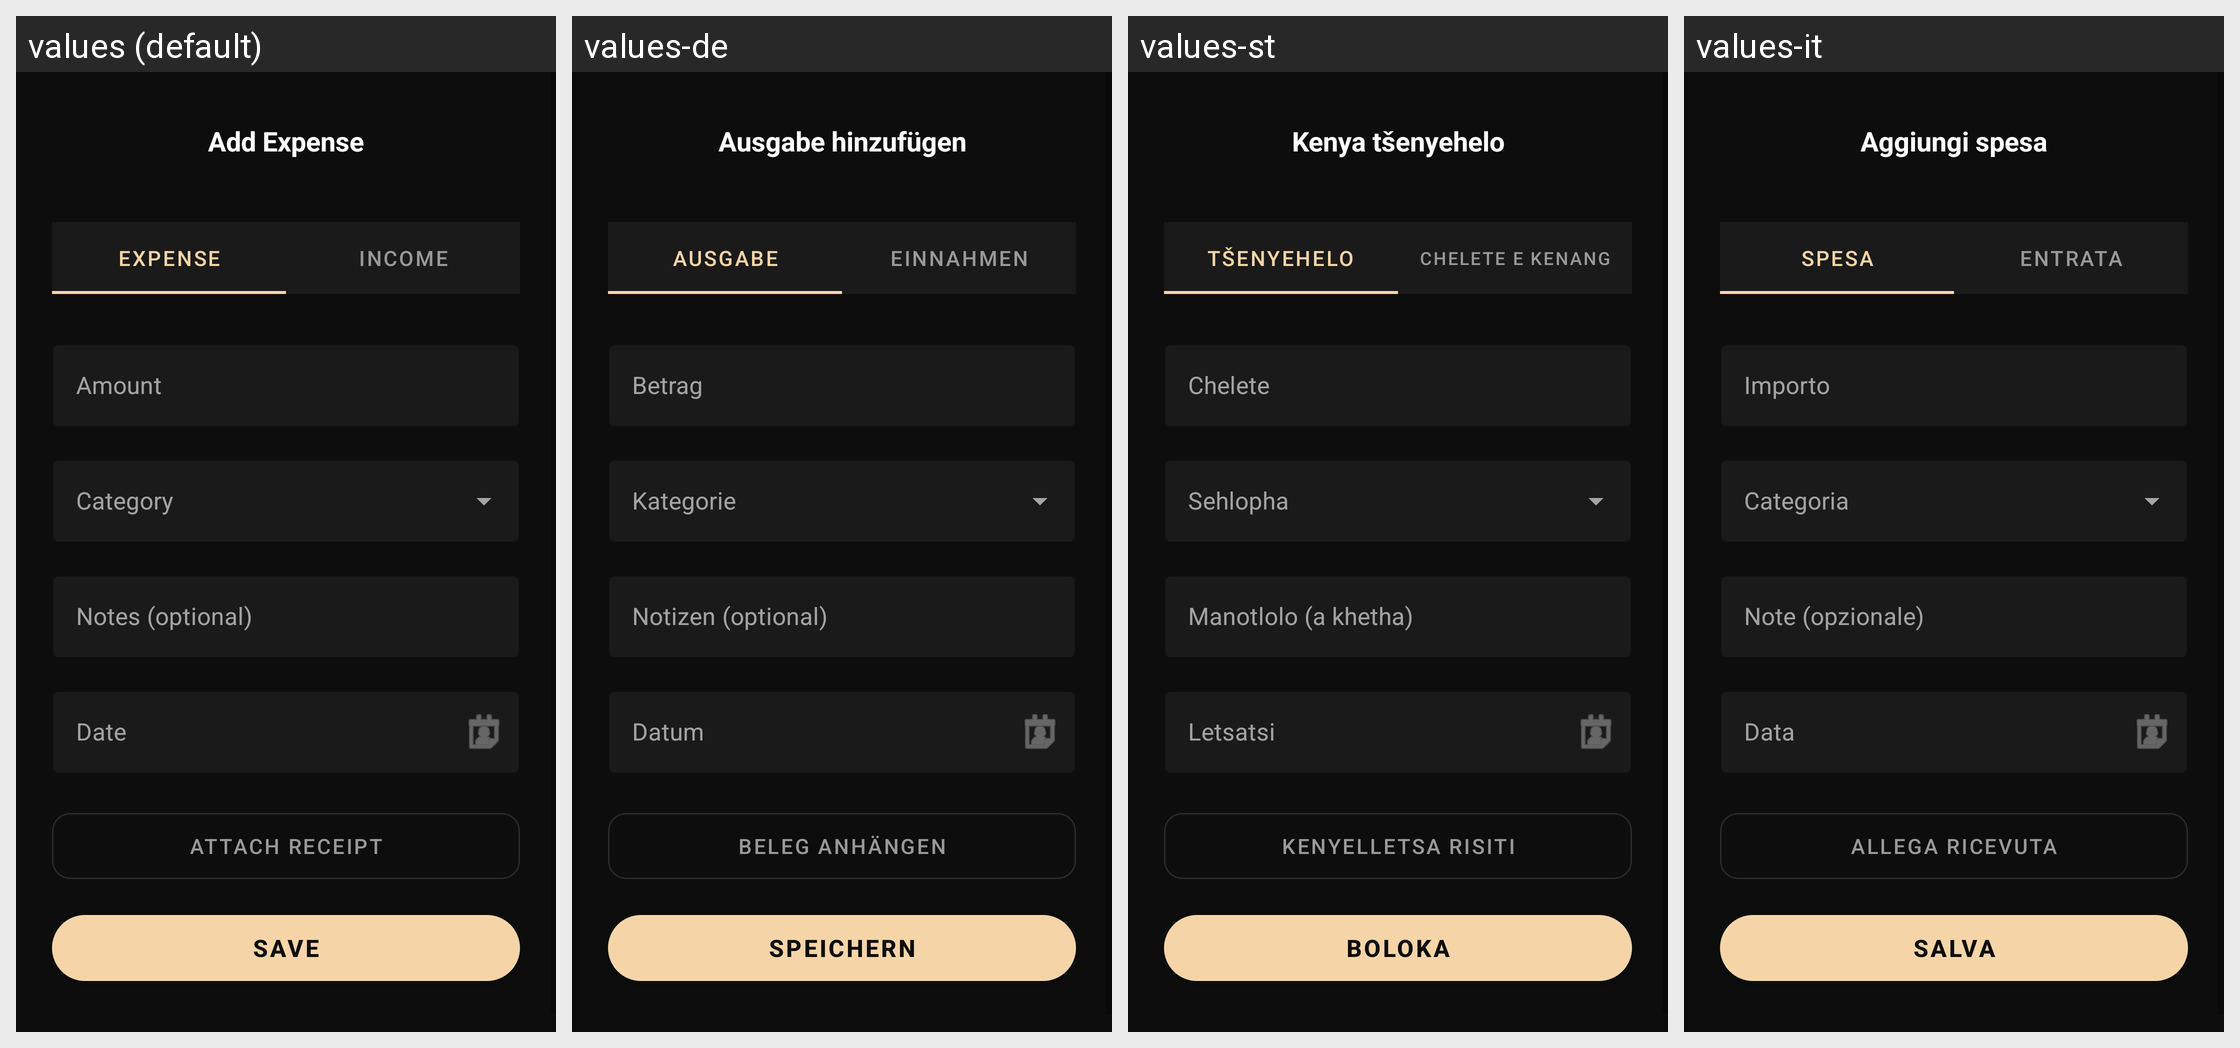

Translations of the strings shown on this Android screen, per locale in the grid:
Android screen res/layout/fragment_add_expense.xml rendered under 4 locales, left to right: values (default), values-de, values-st, values-it. Device: Nexus 5 (rendered at 1080×1920; each locale shown at half size, 540×960, under a caption strip naming it); theme Theme.BudgetBuddy.
Other locales in the repository, not shown: values-af, values-ar, values-es, values-sw, values-zu.
Strings drawn on this screen, with the default value and each locale's value (text and hints the layout hard-codes, and strings that could not be matched under every locale, appear in the picture but are not listed):

add_expense
  values: Add Expense
  values-de: Ausgabe hinzufügen
  values-st: Kenya tšenyehelo
  values-it: Aggiungi spesa

expense
  values: Expense
  values-de: Ausgabe
  values-st: Tšenyehelo
  values-it: Spesa

income
  values: Income
  values-de: Einnahmen
  values-st: Chelete e kenang
  values-it: Entrata

amount
  values: Amount
  values-de: Betrag
  values-st: Chelete
  values-it: Importo

notes
  values: Notes (optional)
  values-de: Notizen (optional)
  values-st: Manotlolo (a khetha)
  values-it: Note (opzionale)

date
  values: Date
  values-de: Datum
  values-st: Letsatsi
  values-it: Data

attach_receipt
  values: Attach Receipt
  values-de: Beleg anhängen
  values-st: Kenyelletsa risiti
  values-it: Allega ricevuta

save
  values: Save
  values-de: Speichern
  values-st: Boloka
  values-it: Salva
